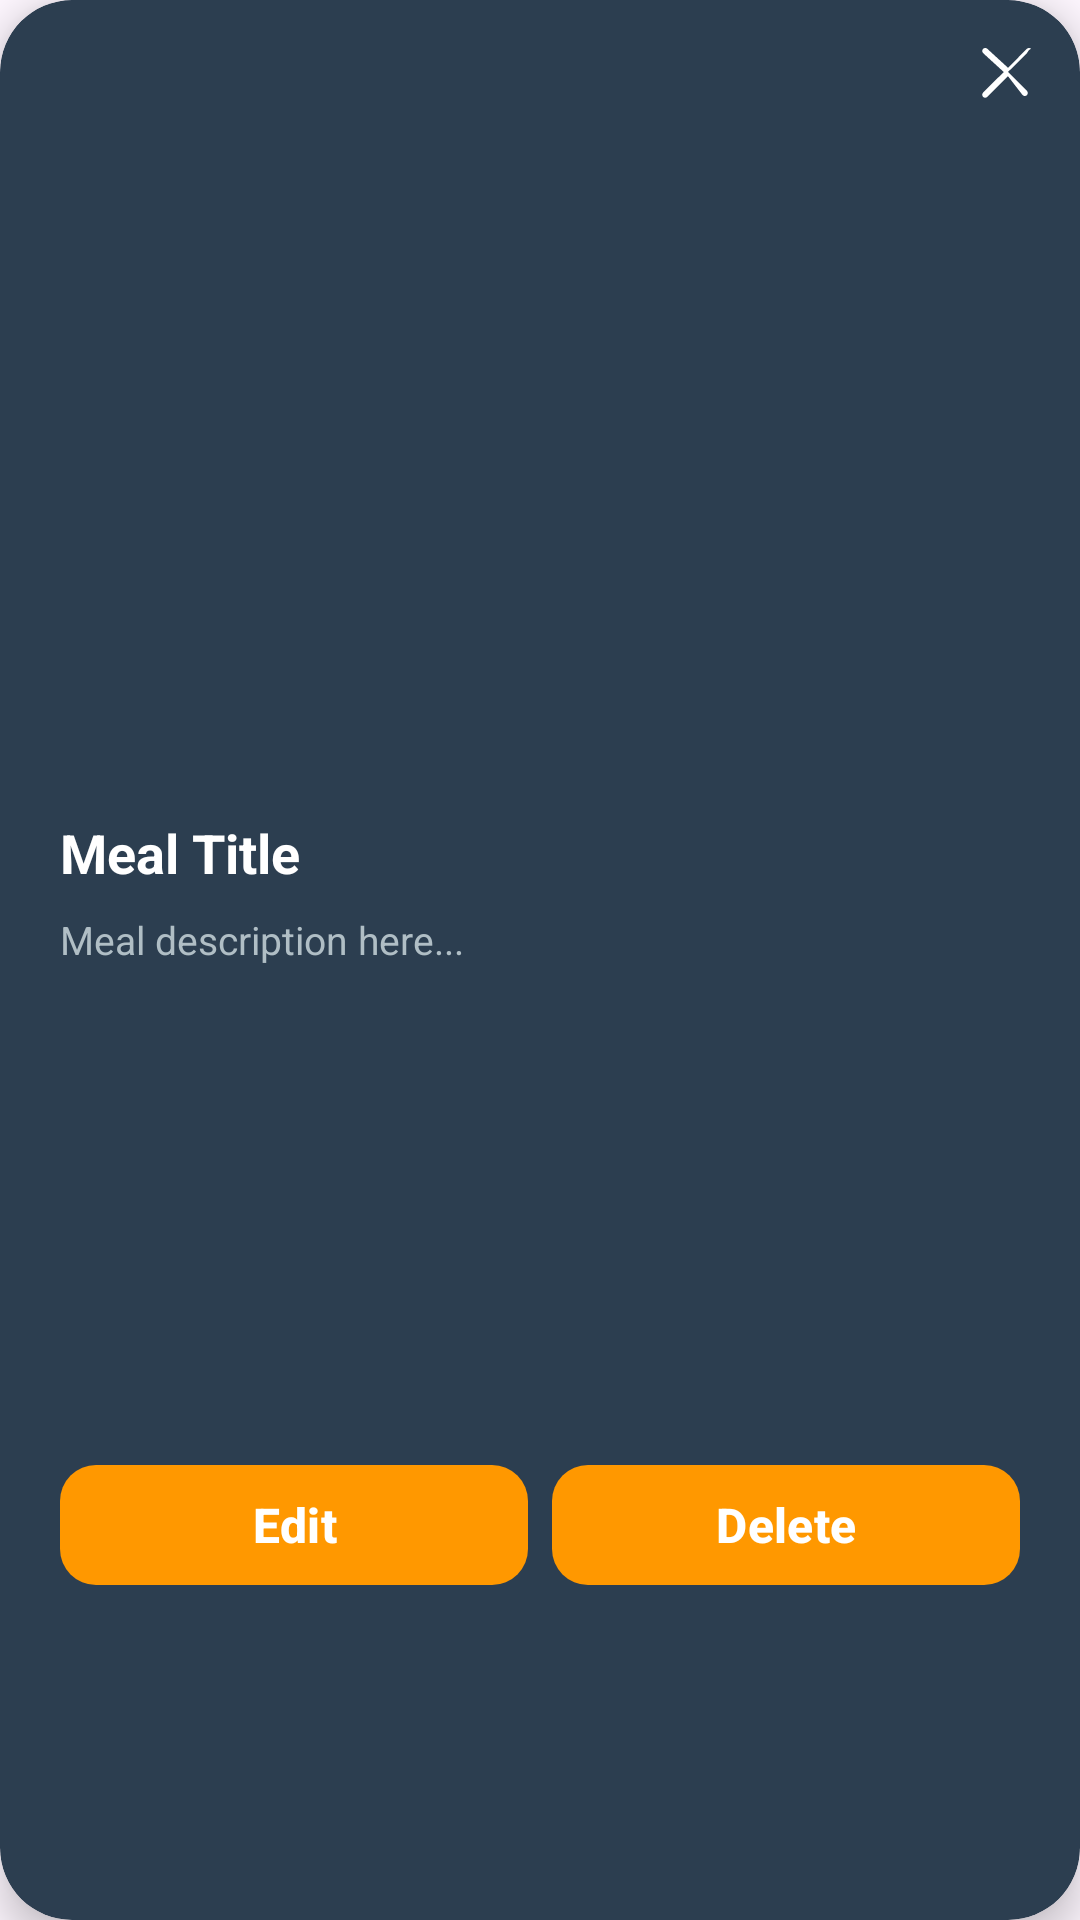

The Android layout XML behind this screen, and the referenced resources:
<!-- AndroidManifest.xml: application theme Theme.SmartFoodPlanner -->
<!-- res/layout/edit_or_delet_dialog.xml -->
<?xml version="1.0" encoding="utf-8"?>
<androidx.cardview.widget.CardView xmlns:android="http://schemas.android.com/apk/res/android"
    xmlns:app="http://schemas.android.com/apk/res-auto"
    android:id="@+id/cardRoot_edit_delete"
    android:layout_width="280dp"
    android:layout_height="470dp"
    android:layout_margin="12dp"
    app:cardBackgroundColor="#2C3E50"
    app:cardCornerRadius="24dp"
    app:cardElevation="8dp"
    app:cardPreventCornerOverlap="false">

    <androidx.constraintlayout.widget.ConstraintLayout
        android:layout_width="match_parent"
        android:layout_height="match_parent"
        android:paddingBottom="20dp">

        
        <ImageButton
            android:id="@+id/btn_close_edit_delete"
            android:layout_width="32dp"
            android:layout_height="32dp"
            android:layout_margin="8dp"
            android:background="@android:color/transparent"
            android:contentDescription="Close dialog"
            android:padding="4dp"
            android:src="@drawable/ic_close"
            app:layout_constraintEnd_toEndOf="parent"
            app:layout_constraintTop_toTopOf="parent"
            app:tint="@android:color/white" />

        <com.google.android.material.imageview.ShapeableImageView
            android:id="@+id/Meal_Image_edit_delete"
            android:layout_width="0dp"
            android:layout_height="200dp"
            android:layout_margin="16dp"
            android:scaleType="centerCrop"
            app:layout_constraintEnd_toEndOf="parent"
            app:layout_constraintStart_toStartOf="parent"
            app:layout_constraintTop_toBottomOf="@id/btn_close_edit_delete"
            app:shapeAppearanceOverlay="@style/RoundedImageCircular" />

        <LinearLayout
            android:id="@+id/bottomPanel_edit_delete"
            android:layout_width="0dp"
            android:layout_height="wrap_content"
            android:orientation="vertical"
            android:paddingStart="20dp"
            android:paddingTop="16dp"
            android:paddingEnd="20dp"
            android:paddingBottom="0dp"
            android:background="@android:color/transparent"
            app:layout_constraintStart_toStartOf="parent"
            app:layout_constraintEnd_toEndOf="parent"
            app:layout_constraintTop_toBottomOf="@id/Meal_Image_edit_delete">

            <TextView
                android:id="@+id/Meal_Title_edit_delete"
                android:layout_width="wrap_content"
                android:layout_height="wrap_content"
                android:text="Meal Title"
                android:textSize="18sp"
                android:textStyle="bold"
                android:textColor="@android:color/white"
                android:maxLines="1"
                android:ellipsize="end" />

            <ScrollView
                android:layout_width="match_parent"
                android:layout_height="100dp"
                android:layout_marginTop="8dp"
                android:scrollbars="vertical"
                android:fadeScrollbars="false">

                <TextView
                    android:id="@+id/Meal_Description_edit_delete"
                    android:layout_width="match_parent"
                    android:layout_height="wrap_content"
                    android:text="Meal description here..."
                    android:textSize="13sp"
                    android:textColor="#B0BEC5"
                    android:lineSpacingExtra="2dp" />
            </ScrollView>

            <LinearLayout
                android:layout_width="match_parent"
                android:layout_height="wrap_content"
                android:orientation="horizontal"
                android:layout_marginTop="80dp"
                android:weightSum="2">

                <com.google.android.material.button.MaterialButton
                    android:id="@+id/EditButton"
                    android:layout_width="0dp"
                    android:layout_height="wrap_content"
                    android:layout_weight="1"
                    android:text="Edit"
                    android:textAllCaps="false"
                    android:textColor="@android:color/white"
                    android:textSize="16sp"
                    android:textStyle="bold"
                    app:backgroundTint="#FF9800"
                    app:rippleColor="#FFAB40"
                    app:cornerRadius="12dp"
                    app:elevation="0dp"
                    app:strokeWidth="0dp" />

                <View
                    android:layout_width="8dp"
                    android:layout_height="match_parent" />

                <com.google.android.material.button.MaterialButton
                    android:id="@+id/DeleteButton"
                    android:layout_width="0dp"
                    android:layout_height="wrap_content"
                    android:layout_weight="1"
                    android:text="Delete"
                    android:textAllCaps="false"
                    android:textColor="@android:color/white"
                    android:textSize="16sp"
                    android:textStyle="bold"
                    app:backgroundTint="#FF9800"
                    app:rippleColor="#FFAB40"
                    app:cornerRadius="12dp"
                    app:elevation="0dp"
                    app:strokeWidth="0dp" />
            </LinearLayout>

        </LinearLayout>

    </androidx.constraintlayout.widget.ConstraintLayout>

</androidx.cardview.widget.CardView>
<!-- resources referenced by this layout -->
<resources>
  <!-- drawable ic_close (drawable) -->
  <vector xmlns:android="http://schemas.android.com/apk/res/android"
      android:width="24dp"
      android:height="24dp"
      android:viewportWidth="24"
      android:viewportHeight="24">
  
      <path
          android:fillColor="#FFFFFF"
          android:pathData="M18.3,5.71L12,12l6.3,6.29c0.39,0.39,0.39,1.03,0,1.42
                            c-0.39,0.39-1.03,0.39-1.42,0L12,13.41l-6.88,6.88
                            c-0.39,0.39-1.03,0.39-1.42,0c-0.39-0.39-0.39-1.03,0-1.42
                            L10.59,12L3.71,5.71c-0.39-0.39-0.39-1.03,0-1.42
                            c0.39-0.39,1.03-0.39,1.42,0L12,10.59l6.29-6.3
                            c0.39-0.39,1.03-0.39,1.42,0C18.69,4.68,18.69,5.32,18.3,5.71z"/>
  </vector>
  <style name="RoundedImageCircular">
          <item name="cornerFamily">rounded</item>
          <item name="cornerSize">16dp</item>
      </style>
  <style name="Theme.SmartFoodPlanner" parent="Base.Theme.SmartFoodPlanner" />
  <style name="Base.Theme.SmartFoodPlanner" parent="Theme.Material3.DayNight.NoActionBar">
          
          
      </style>
</resources>
